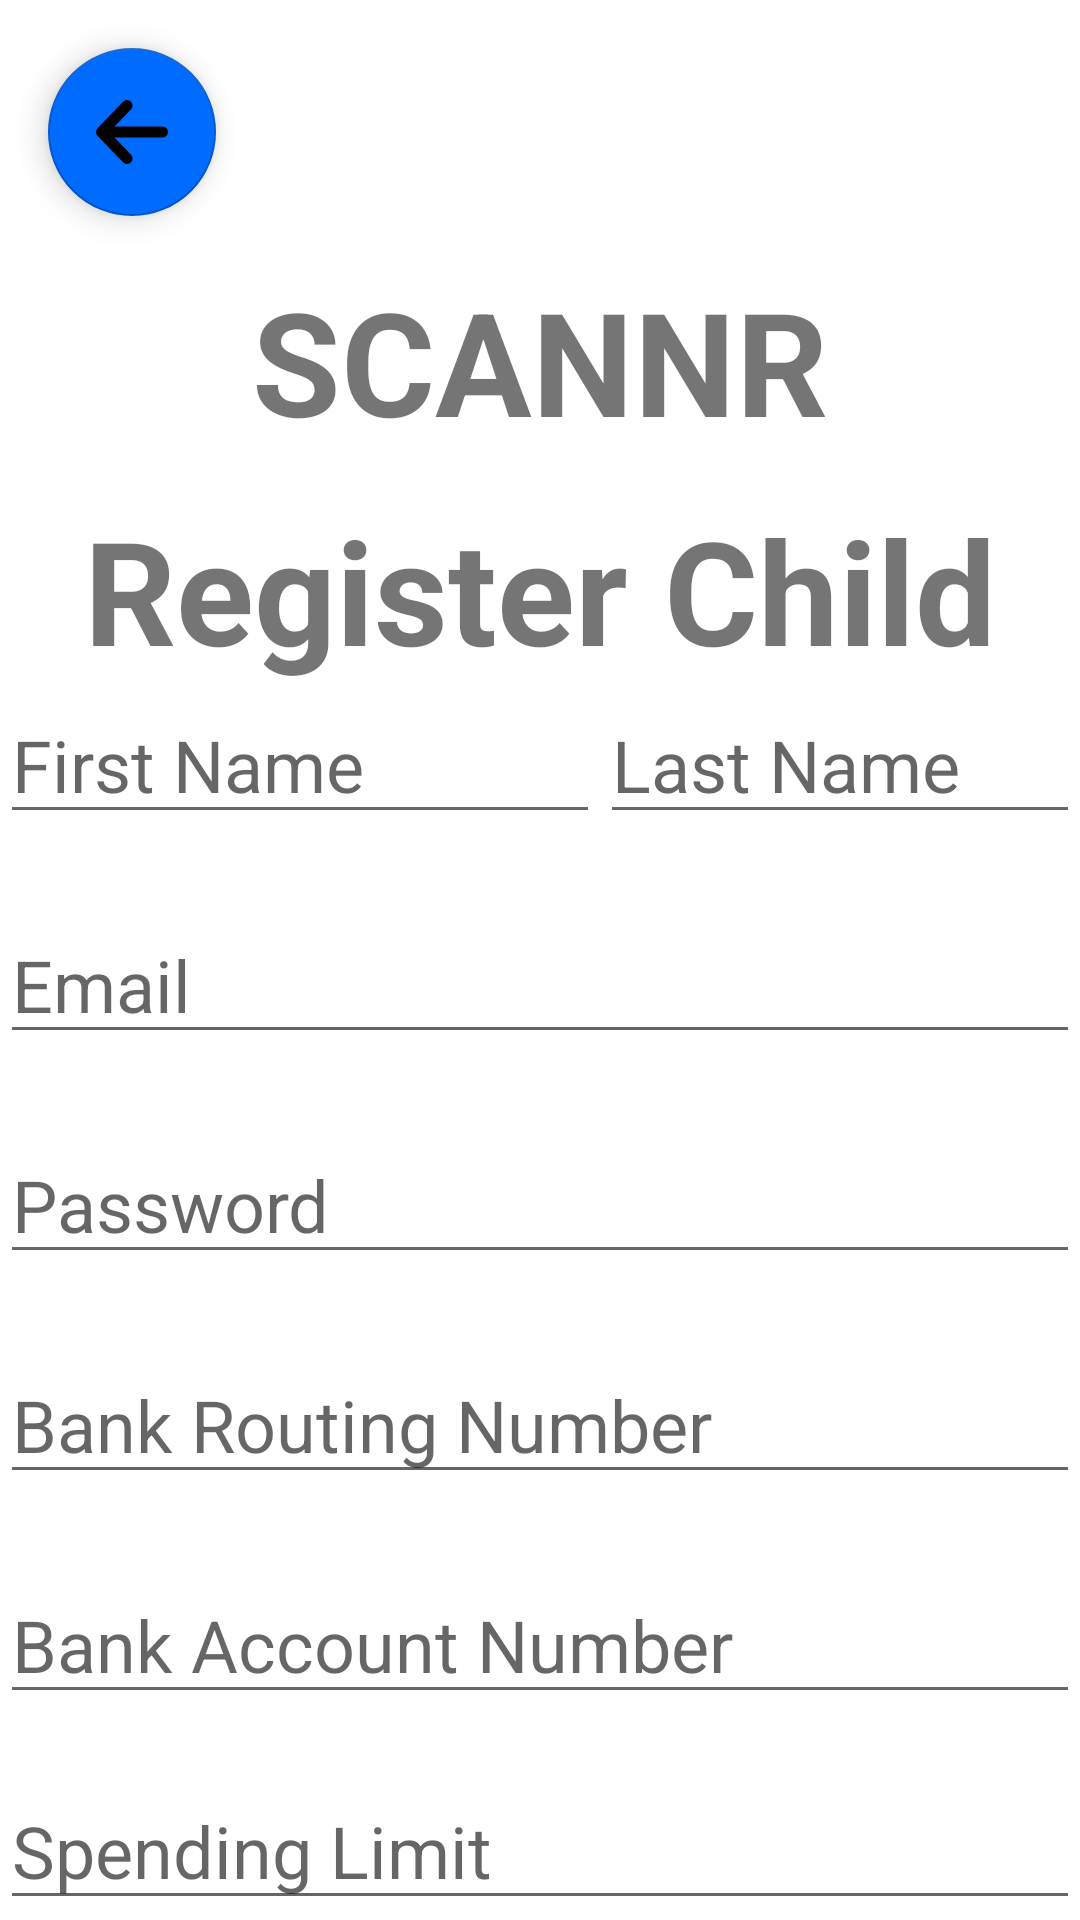

This screen was rendered from an Android layout file. Write that file and the resources it references.
<!-- AndroidManifest.xml: application theme Theme.Scannr.NoActionBar -->
<!-- res/layout/activity_register_child.xml -->
<?xml version="1.0" encoding="utf-8"?>
<LinearLayout xmlns:android="http://schemas.android.com/apk/res/android"
    android:layout_width="match_parent"
    android:layout_height="match_parent"
    android:layout_marginLeft="10dp"
    android:layout_marginRight="10dp"
    android:layout_marginBottom="10dp"
    android:animateLayoutChanges="true"
    android:orientation="vertical">

    <com.google.android.material.floatingactionbutton.FloatingActionButton
        android:id="@+id/backButtonFamilyManagerCreateChild"
        android:layout_width="wrap_content"
        android:layout_height="wrap_content"
        android:layout_gravity="top|top"
        android:layout_margin="16dp"
        android:backgroundTint="@color/primary"
        android:contentDescription="@string/backButton"
        android:src="@drawable/back_arrow_icon" />

    <TextView
        android:id="@+id/scannr"
        android:layout_width="wrap_content"
        android:layout_height="wrap_content"
        android:layout_gravity="center"
        android:text="@string/scannr"
        android:textSize="48sp"
        android:textStyle="bold" />

    <TextView
        android:id="@+id/scannr_register"
        android:layout_width="wrap_content"
        android:layout_height="wrap_content"
        android:layout_gravity="center"
        android:layout_marginTop="12dp"
        android:text="@string/scannr_register_child"
        android:textSize="48sp"
        android:textStyle="bold" />

    <LinearLayout
        android:layout_width="match_parent"
        android:layout_height="wrap_content"
        android:layout_gravity="center"
        android:orientation="horizontal">

        <EditText
            android:id="@+id/firstNameRegisterChild"
            android:layout_width="200dp"
            android:layout_height="wrap_content"
            android:layout_gravity="center"
            android:ems="10"
            android:hint="@string/first_name_input"
            android:inputType="text"
            android:textSize="24sp" />

        <EditText
            android:id="@+id/lastNameRegisterChild"
            android:layout_width="wrap_content"
            android:layout_height="wrap_content"
            android:layout_gravity="center"
            android:ems="10"
            android:hint="@string/last_name_input"
            android:inputType="text"
            android:textSize="24sp" />
    </LinearLayout>

    <EditText
        android:id="@+id/emailRegisterChild"
        android:layout_width="match_parent"
        android:layout_height="wrap_content"
        android:layout_gravity="center"
        android:layout_marginTop="24dp"
        android:ems="10"
        android:hint="@string/email"
        android:inputType="textEmailAddress"
        android:textSize="24sp" />

    <EditText
        android:id="@+id/passwordRegisterChild"
        android:layout_width="match_parent"
        android:layout_height="wrap_content"
        android:layout_gravity="center"
        android:layout_marginTop="24dp"
        android:ems="10"
        android:hint="@string/password"
        android:inputType="textPassword"
        android:textSize="24sp" />

    <EditText
        android:id="@+id/bankRoutingNumberRegisterChild"
        android:layout_width="match_parent"
        android:layout_height="wrap_content"
        android:layout_gravity="center"
        android:layout_marginTop="24dp"
        android:ems="10"
        android:hint="@string/BankRoutingNumber"
        android:inputType="number"
        android:maxLength="9"
        android:textSize="24sp" />

    <EditText
        android:id="@+id/bankAccountNumberRegisterChild"
        android:layout_width="match_parent"
        android:layout_height="wrap_content"
        android:layout_gravity="center"
        android:layout_marginTop="24dp"
        android:ems="10"
        android:hint="@string/BankAccountNumber"
        android:inputType="number"
        android:maxLength="12"
        android:textSize="24sp" />

    <EditText
        android:id="@+id/spendingLimitRegisterChild"
        android:layout_width="match_parent"
        android:layout_height="wrap_content"
        android:layout_gravity="center"
        android:layout_marginTop="24dp"
        android:ems="10"
        android:hint="@string/SpendingLimit"
        android:inputType="number"
        android:textSize="24sp" />

    <Button
        android:id="@+id/registerChildButton"
        android:layout_width="wrap_content"
        android:layout_height="60dp"
        android:layout_gravity="center"
        android:layout_marginStart="25dp"
        android:layout_marginEnd="25dp"
        android:layout_marginBottom="5dp"
        android:backgroundTint="@color/primary"
        android:elevation="0dp"
        android:hapticFeedbackEnabled="false"
        android:stateListAnimator="@null"
        android:text="@string/register_child_user"
        android:textSize="16sp"
        android:textStyle="bold"
        android:theme="@style/Theme.Scannr.Button.BorderWhite"
        />
</LinearLayout>
<!-- resources referenced by this layout -->
<resources>
  <color name="primary">#006BFF</color>
  <!-- drawable back_arrow_icon (drawable) -->
  <?xml version="1.0" encoding="utf-8"?>
  <vector xmlns:android="http://schemas.android.com/apk/res/android"
      android:width="65dp"
      android:height="58dp"
      android:viewportWidth="65"
      android:viewportHeight="58">
      <path
          android:strokeColor="#FFFFFFFF"
          android:strokeWidth="10"
          android:strokeLineCap="round"
          android:strokeLineJoin="round"
          android:pathData="M5 29h55M5 29l23 24M5 29L28 5"/>
  </vector>
  <string name="BankAccountNumber">Bank Account Number</string>
  <string name="BankRoutingNumber">Bank Routing Number</string>
  <string name="SpendingLimit">Spending Limit</string>
  <string name="backButton">Back</string>
  <string name="email">Email</string>
  <string name="first_name_input">First Name</string>
  <string name="last_name_input">Last Name</string>
  <string name="password">Password</string>
  <string name="register_child_user">REGISTER CHILD USER</string>
  <string name="scannr">SCANNR</string>
  <string name="scannr_register_child">Register Child</string>
  <style name="Theme.Scannr.Button.BorderWhite" parent="Theme.Scannr.NoActionBar">
          <item name="android:buttonStyle">@style/button.BorderWhite</item>
      </style>
  <style name="Theme.Scannr.NoActionBar">
          <item name="windowActionBar">false</item>
          <item name="windowNoTitle">true</item>
  
      </style>
  <style name="button.BorderWhite" parent="@android:style/Widget.Button">
          <item name="android:backgroundTint">@color/white</item>
          <item name="android:textColor">@color/primaryDark</item>
          <item name="android:strokeColor">@color/white</item>
          <item name="android:strokeWidth">1</item>
          <item name="android:stateListAnimator">@null</item>
          <item name="android:textSize">16sp</item>
          <item name="android:textStyle">bold</item>
          <item name="android:shadowRadius">0.2</item>
          <item name="android:focusable">true</item>
          <item name="android:clickable">true</item>
      </style>
  <color name="white">#FFFFFFFF</color>
  <color name="primaryDark">#0059D4</color>
</resources>
